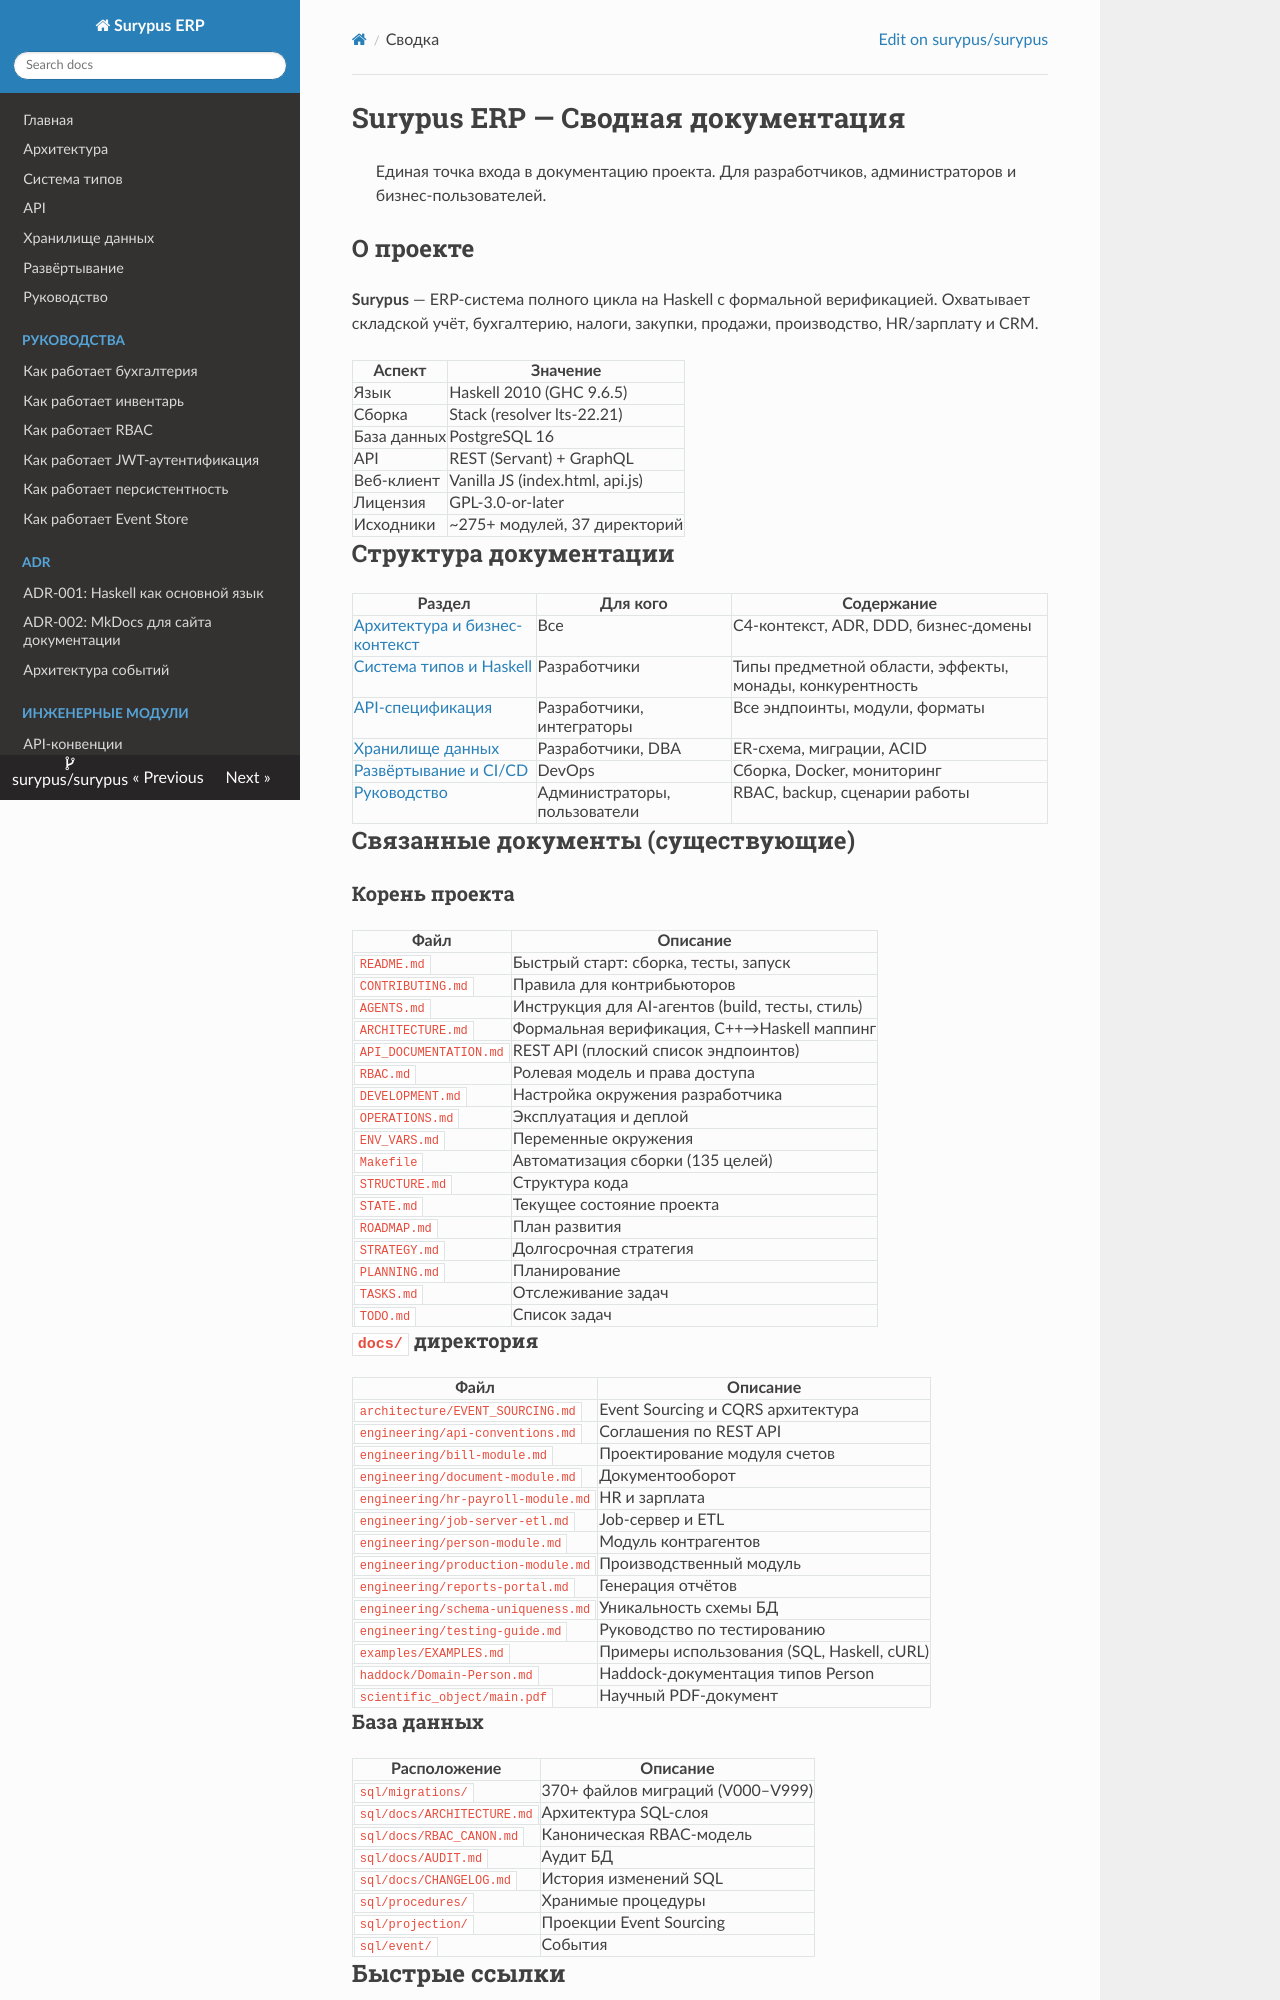

repository: surypus/surypus · page: SUMMARY/index.html · generator: mkdocs

# Surypus ERP — Сводная документация

> Единая точка входа в документацию проекта. Для разработчиков, администраторов и бизнес-пользователей.

## О проекте

**Surypus** — ERP-система полного цикла на Haskell с формальной верификацией. Охватывает складской учёт, бухгалтерию, налоги, закупки, продажи, производство, HR/зарплату и CRM.

| Аспект | Значение |
|--------|----------|
| Язык | Haskell 2010 (GHC 9.6.5) |
| Сборка | Stack (resolver lts-22.21) |
| База данных | PostgreSQL 16 |
| API | REST (Servant) + GraphQL |
| Веб-клиент | Vanilla JS (index.html, api.js) |
| Лицензия | GPL-3.0-or-later |
| Исходники | ~275+ модулей, 37 директорий |

## Структура документации

| Раздел | Для кого | Содержание |
|--------|----------|------------|
| [Архитектура и бизнес-контекст](ARCHITECTURE.md) | Все | C4-контекст, ADR, DDD, бизнес-домены |
| [Система типов и Haskell](TYPES.md) | Разработчики | Типы предметной области, эффекты, монады, конкурентность |
| [API-спецификация](API.md) | Разработчики, интеграторы | Все эндпоинты, модули, форматы |
| [Хранилище данных](DATABASE.md) | Разработчики, DBA | ER-схема, миграции, ACID |
| [Развёртывание и CI/CD](DEPLOYMENT.md) | DevOps | Сборка, Docker, мониторинг |
| [Руководство](GUIDE.md) | Администраторы, пользователи | RBAC, backup, сценарии работы |

## Связанные документы (существующие)

### Корень проекта

| Файл | Описание |
|------|----------|
| `README.md` | Быстрый старт: сборка, тесты, запуск |
| `CONTRIBUTING.md` | Правила для контрибьюторов |
| `AGENTS.md` | Инструкция для AI-агентов (build, тесты, стиль) |
| `ARCHITECTURE.md` | Формальная верификация, C++→Haskell маппинг |
| `API_DOCUMENTATION.md` | REST API (плоский список эндпоинтов) |
| `RBAC.md` | Ролевая модель и права доступа |
| `DEVELOPMENT.md` | Настройка окружения разработчика |
| `OPERATIONS.md` | Эксплуатация и деплой |
| `ENV_VARS.md` | Переменные окружения |
| `Makefile` | Автоматизация сборки (135 целей) |
| `STRUCTURE.md` | Структура кода |
| `STATE.md` | Текущее состояние проекта |
| `ROADMAP.md` | План развития |
| `STRATEGY.md` | Долгосрочная стратегия |
| `PLANNING.md` | Планирование |
| `TASKS.md` | Отслеживание задач |
| `TODO.md` | Список задач |

### `docs/` директория

| Файл | Описание |
|------|----------|
| `architecture/EVENT_SOURCING.md` | Event Sourcing и CQRS архитектура |
| `engineering/api-conventions.md` | Соглашения по REST API |
| `engineering/bill-module.md` | Проектирование модуля счетов |
| `engineering/document-module.md` | Документооборот |
| `engineering/hr-payroll-module.md` | HR и зарплата |
| `engineering/job-server-etl.md` | Job-сервер и ETL |
| `engineering/person-module.md` | Модуль контрагентов |
| `engineering/production-module.md` | Производственный модуль |
| `engineering/reports-portal.md` | Генерация отчётов |
| `engineering/schema-uniqueness.md` | Уникальность схемы БД |
| `engineering/testing-guide.md` | Руководство по тестированию |
| `examples/EXAMPLES.md` | Примеры использования (SQL, Haskell, cURL) |
| `haddock/Domain-Person.md` | Haddock-документация типов Person |
| `scientific_object/main.pdf` | Научный PDF-документ |
